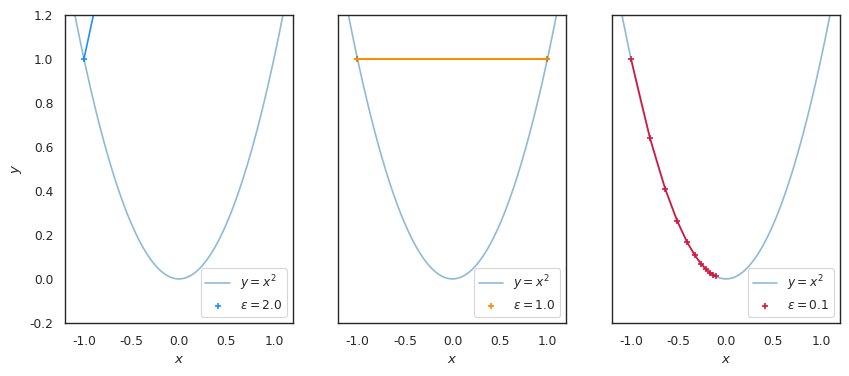

Recreate this plot in Python. (Note: this script raises an exception after producing the figure.)
import matplotlib.pyplot as plt
import numpy as np
import seaborn as sns


sns.set_style("white")
sns.set_context(context="paper", font_scale=1)

L = lambda x: x ** 2
dL = lambda x: 2 * x

x = np.linspace(-2, 2, 1_000)
y = L(x)

plt.figure(figsize=(10, 4))


for i, (lr, c) in enumerate(zip([2, 1, 0.1], ["dodgerblue", "darkorange", "crimson"])):
    plt.subplot(1, 3, i + 1)
    plt.plot(x, y, label="$y = x^2$", alpha=0.5)
    
    xs = [-1.0]
    for step in range(10):
        xs.append(xs[step] - lr * dL(xs[step]))
    ys = L(np.array(xs))
    plt.plot(xs, ys, c=c)
    plt.scatter(xs, ys, label=f"$\epsilon = {lr:.1f}$", marker="+", c=c)
    plt.xlim(-1.2, 1.2)
    plt.ylim(-0.2, 1.2)
    
    plt.legend(loc="lower right")
    if i > 0: plt.yticks([], [])
    plt.xlabel("$x$")
    if i == 0: plt.ylabel("$y$")

plt.savefig("./figures/core_nn_sgd.svg")